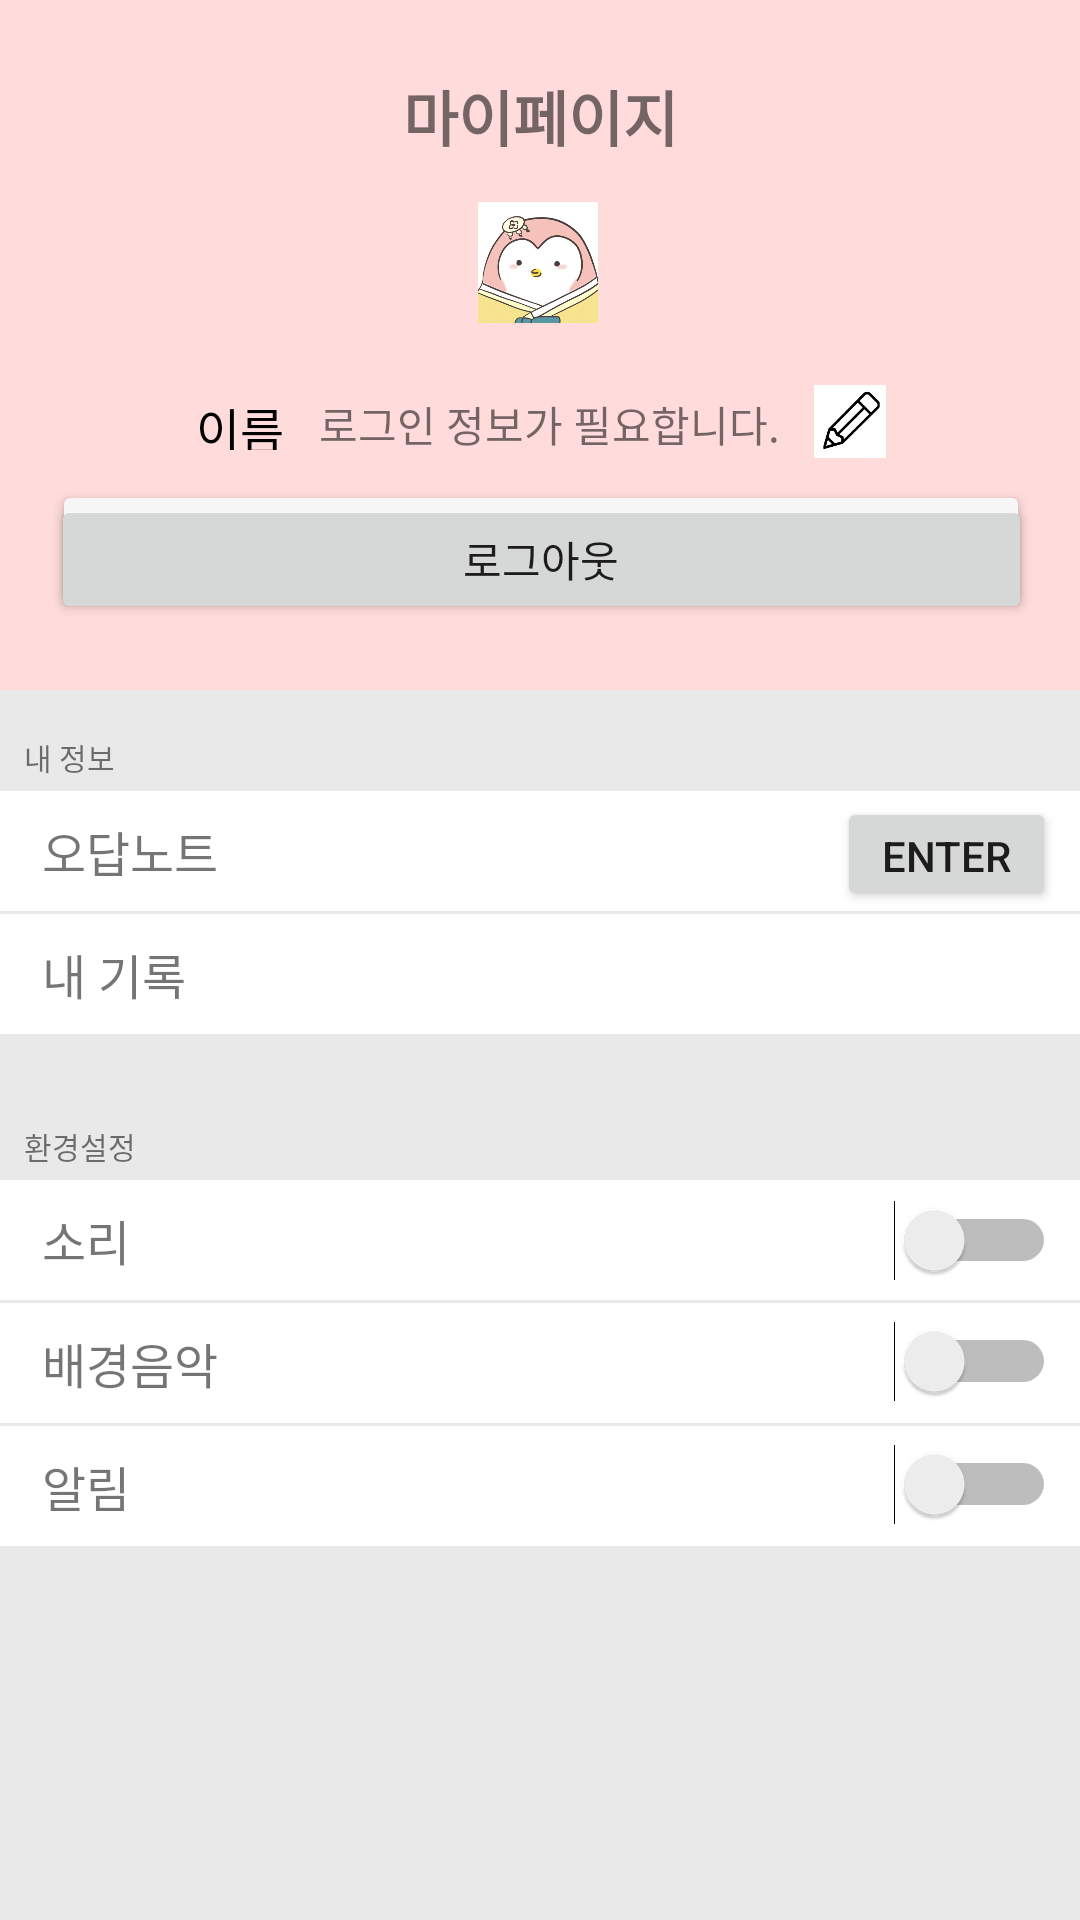

The Android layout XML behind this screen, and the referenced resources:
<!-- AndroidManifest.xml: application theme Theme.MyApplication -->
<!-- res/layout/fragment_mypage.xml -->
<?xml version="1.0" encoding="utf-8"?>
<androidx.constraintlayout.widget.ConstraintLayout xmlns:android="http://schemas.android.com/apk/res/android"
    xmlns:app="http://schemas.android.com/apk/res-auto"
    xmlns:tools="http://schemas.android.com/tools"
    android:layout_width="match_parent"
    android:layout_height="match_parent"
    android:background="#E9E9E9"
    tools:context=".ui.mypage.MypageFragment">

    <TextView
        android:id="@+id/pink_background"
        android:layout_width="0dp"
        android:layout_height="230dp"
        android:background="#FFDBDB"
        android:fontFamily="@font/imhyeminregular"
        app:layout_constraintEnd_toEndOf="parent"
        app:layout_constraintStart_toStartOf="parent"
        app:layout_constraintTop_toTopOf="parent" />


    <TextView
        android:id="@+id/white_rectangle"
        android:layout_width="390dp"
        android:layout_height="131dp"
        android:layout_marginStart="10dp"
        android:layout_marginLeft="10dp"
        android:layout_marginTop="90dp"
        android:layout_marginEnd="10dp"
        android:layout_marginRight="10dp"
        android:background="@drawable/rounded_view"
        android:fontFamily="@font/imhyeminregular"
        app:layout_constraintEnd_toEndOf="parent"
        app:layout_constraintHorizontal_bias="0.497"
        app:layout_constraintStart_toStartOf="parent"
        app:layout_constraintTop_toTopOf="parent" />

    <ImageView
        android:id="@+id/peng_half_image"
        android:layout_width="40dp"
        android:layout_height="55dp"
        android:layout_marginTop="60dp"
        android:src="@drawable/peng_half"
        app:layout_constraintEnd_toEndOf="parent"
        app:layout_constraintHorizontal_bias="0.498"
        app:layout_constraintStart_toStartOf="parent"
        app:layout_constraintTop_toTopOf="parent" />


    <TextView
        android:id="@+id/myInfo_textview"
        android:layout_width="wrap_content"
        android:layout_height="wrap_content"
        android:layout_marginStart="8dp"
        android:layout_marginLeft="8dp"
        android:layout_marginTop="24dp"
        android:text="내 정보 "
        android:textSize="10sp"
        android:fontFamily="@font/imhyeminregular"
        app:layout_constraintStart_toStartOf="parent"
        app:layout_constraintTop_toBottomOf="@+id/white_rectangle" />

    <TextView
        android:id="@+id/faultNote_textview"
        android:layout_width="0dp"
        android:layout_height="40dp"
        android:layout_marginTop="4dp"
        android:background="#FFFFFF"
        android:gravity="center_vertical"
        android:paddingLeft="10dp"
        android:text=" 오답노트"
        android:textSize="16sp"
        android:fontFamily="@font/imhyeminregular"
        app:layout_constraintEnd_toEndOf="parent"
        app:layout_constraintHorizontal_bias="0.0"
        app:layout_constraintStart_toStartOf="parent"
        app:layout_constraintTop_toBottomOf="@+id/myInfo_textview" />

    <TextView
        android:id="@+id/myRecord_textview"
        android:layout_width="0dp"
        android:layout_height="40dp"
        android:layout_marginTop="1dp"
        android:background="#FFFFFF"
        android:gravity="center_vertical"
        android:paddingLeft="10dp"
        android:text=" 내 기록"
        android:textSize="16sp"
        android:fontFamily="@font/imhyeminregular"
        app:layout_constraintEnd_toEndOf="parent"
        app:layout_constraintHorizontal_bias="0.0"
        app:layout_constraintStart_toStartOf="parent"
        app:layout_constraintTop_toBottomOf="@+id/faultNote_textview" />

    <TextView
        android:id="@+id/setting_textview"
        android:layout_width="wrap_content"
        android:layout_height="wrap_content"
        android:layout_marginStart="8dp"
        android:layout_marginLeft="8dp"
        android:layout_marginTop="30dp"
        android:text="환경설정"
        android:textSize="10sp"
        android:fontFamily="@font/imhyeminregular"
        app:layout_constraintStart_toStartOf="parent"
        app:layout_constraintTop_toBottomOf="@+id/myRecord_textview" />


    <TextView
        android:id="@+id/sound_textview"
        android:layout_width="0dp"
        android:layout_height="40dp"
        android:layout_marginTop="4dp"
        android:background="#FFFFFF"
        android:gravity="center_vertical"
        android:paddingLeft="10dp"
        android:text=" 소리"
        android:textSize="16sp"
        android:fontFamily="@font/imhyeminregular"
        app:layout_constraintEnd_toEndOf="parent"
        app:layout_constraintHorizontal_bias="0.0"
        app:layout_constraintStart_toStartOf="parent"
        app:layout_constraintTop_toBottomOf="@+id/setting_textview" />

    <TextView
        android:id="@+id/backMusic_textview"
        android:layout_width="0dp"
        android:layout_height="40dp"
        android:layout_marginTop="1dp"
        android:background="#FFFFFF"
        android:gravity="center_vertical"
        android:paddingLeft="10dp"
        android:text=" 배경음악"
        android:textSize="16sp"
        android:fontFamily="@font/imhyeminregular"
        app:layout_constraintEnd_toEndOf="parent"
        app:layout_constraintHorizontal_bias="0.0"
        app:layout_constraintStart_toStartOf="parent"
        app:layout_constraintTop_toBottomOf="@+id/sound_textview" />

    <TextView
        android:id="@+id/notification_textview"
        android:layout_width="0dp"
        android:layout_height="40dp"
        android:layout_marginTop="1dp"
        android:background="#FFFFFF"
        android:gravity="center_vertical"
        android:paddingLeft="10dp"
        android:text=" 알림"
        android:textSize="16sp"
        android:fontFamily="@font/imhyeminregular"
        app:layout_constraintEnd_toEndOf="parent"
        app:layout_constraintHorizontal_bias="0.0"
        app:layout_constraintStart_toStartOf="parent"
        app:layout_constraintTop_toBottomOf="@+id/backMusic_textview" />

    <Switch
        android:id="@+id/sound_switch"
        android:layout_width="wrap_content"
        android:layout_height="wrap_content"
        android:layout_marginEnd="8dp"
        android:layout_marginRight="8dp"
        app:layout_constraintBottom_toBottomOf="@+id/sound_textview"
        app:layout_constraintEnd_toEndOf="parent"
        app:layout_constraintTop_toTopOf="@+id/sound_textview" />

    <Switch
        android:id="@+id/backMusic_switch"
        android:layout_width="wrap_content"
        android:layout_height="wrap_content"
        android:layout_marginEnd="8dp"
        android:layout_marginRight="8dp"
        app:layout_constraintBottom_toBottomOf="@+id/backMusic_textview"
        app:layout_constraintEnd_toEndOf="parent"
        app:layout_constraintTop_toBottomOf="@+id/sound_textview" />

    <Switch
        android:id="@+id/notification_switch"
        android:layout_width="wrap_content"
        android:layout_height="wrap_content"
        android:layout_marginEnd="8dp"
        android:layout_marginRight="8dp"
        app:layout_constraintBottom_toBottomOf="@+id/notification_textview"
        app:layout_constraintEnd_toEndOf="@+id/notification_textview"
        app:layout_constraintTop_toBottomOf="@+id/backMusic_textview" />

    <TextView
        android:id="@+id/mypage_textview"
        android:layout_width="wrap_content"
        android:layout_height="wrap_content"
        android:layout_marginTop="24dp"
        android:text="마이페이지"
        android:textSize="20sp"
        android:textStyle="bold"
        android:fontFamily="@font/imhyeminregular"
        app:layout_constraintEnd_toEndOf="parent"
        app:layout_constraintStart_toStartOf="parent"
        app:layout_constraintTop_toTopOf="parent" />

    <TextView
        android:id="@+id/textView4"
        android:layout_width="wrap_content"
        android:layout_height="wrap_content"
        android:fontFamily="@font/imhyeminregular"
        android:text="로그인 정보가 필요합니다."
        app:layout_constraintEnd_toStartOf="@+id/imageView7"
        app:layout_constraintStart_toEndOf="@+id/textView5"
        app:layout_constraintTop_toTopOf="@+id/textView5" />

    <Button
        android:id="@+id/sign_in_button"
        android:layout_width="0dp"
        android:layout_height="45dp"
        android:layout_marginStart="32dp"
        android:layout_marginLeft="32dp"
        android:layout_marginTop="20dp"
        android:layout_marginEnd="32dp"
        android:layout_marginRight="32dp"
        android:layout_marginBottom="16dp"
        android:drawableLeft="@drawable/google_logo_button"
        android:fontFamily="@font/imhyeminregular"
        android:gravity="center"
        android:text="구글아이디로 로그인"
        android:textColor="#979797"
        android:textSize="12sp"
        app:backgroundTint="#F7F7F7"
        app:layout_constraintBottom_toBottomOf="@+id/white_rectangle"
        app:layout_constraintEnd_toEndOf="@+id/white_rectangle"
        app:layout_constraintStart_toStartOf="@+id/white_rectangle"
        app:layout_constraintTop_toBottomOf="@+id/textView4"
        app:layout_constraintVertical_bias="1.0" />

    <TextView
        android:id="@+id/textView5"
        android:layout_width="wrap_content"
        android:layout_height="19dp"
        android:layout_marginStart="80dp"
        android:layout_marginLeft="80dp"
        android:layout_marginTop="16dp"
        android:fontFamily="@font/imhyeminregular"
        android:text="이름"
        android:textColor="#000000"
        android:textSize="16sp"
        app:layout_constraintStart_toStartOf="@+id/white_rectangle"
        app:layout_constraintTop_toBottomOf="@+id/peng_half_image" />

    <ImageView
        android:id="@+id/imageView7"
        android:layout_width="24dp"
        android:layout_height="27dp"
        android:layout_marginTop="12dp"
        android:layout_marginEnd="80dp"
        android:layout_marginRight="80dp"
        android:fontFamily="@font/imhyeminregular"
        android:src="@drawable/pen"
        app:layout_constraintEnd_toEndOf="@+id/white_rectangle"
        app:layout_constraintTop_toBottomOf="@+id/peng_half_image" />

    <Button
        android:id="@+id/faultNoteButton"
        android:layout_width="73dp"
        android:layout_height="38dp"
        android:layout_marginEnd="8dp"
        android:layout_marginRight="8dp"
        android:text="enter"
        app:layout_constraintBottom_toBottomOf="@+id/faultNote_textview"
        app:layout_constraintEnd_toEndOf="@+id/faultNote_textview"
        app:layout_constraintTop_toTopOf="@+id/faultNote_textview"
        app:layout_constraintVertical_bias="1.0" />

    <Button
        android:id="@+id/signoutButton"
        android:layout_width="327dp"
        android:layout_height="43dp"
        android:text="로그아웃"
        app:layout_constraintBottom_toBottomOf="@+id/white_rectangle"
        app:layout_constraintEnd_toEndOf="@+id/white_rectangle"
        app:layout_constraintStart_toStartOf="@+id/white_rectangle"
        app:layout_constraintTop_toBottomOf="@+id/textView4" />

</androidx.constraintlayout.widget.ConstraintLayout>
<!-- resources referenced by this layout -->
<resources>
  <!-- drawable google_logo_button (drawable) -->
  <?xml version="1.0" encoding="utf-8"?>
      <layer-list xmlns:android="http://schemas.android.com/apk/res/android">
          <item android:drawable="@drawable/google_logo"
              android:width="20dp"
              android:height="20dp" />
  </layer-list>
  <!-- drawable pen: png bitmap (drawable-v24, 28358 bytes) -->
  <!-- drawable peng_half: png bitmap (drawable-v24, 111922 bytes) -->
  <style name="Theme.MyApplication" parent="Theme.MaterialComponents.DayNight.DarkActionBar">
      
          <item name="colorPrimary">#F7CAC9</item>
          <item name="colorPrimaryVariant">#F7CAC9</item>
          <item name="colorOnPrimary">@color/white</item>
          
          <item name="colorSecondary">@color/teal_200</item>
          <item name="colorSecondaryVariant">@color/teal_700</item>
          <item name="colorOnSecondary">@color/black</item>
          
  
          <item name="android:statusBarColor" tools:targetApi="l">?attr/colorPrimaryVariant</item>
          
  
  
      </style>
  <!-- drawable google_logo: png bitmap (drawable-v24, 58899 bytes) -->
  <!-- not gathered from this repository: default colours our renderer supplied (Android Studio template values) -->
  <color name="teal_200">#FF03DAC5</color>
  <color name="teal_700">#FF018786</color>
  <color name="black">#FF000000</color>
  <color name="white">#FFFFFFFF</color>
</resources>
